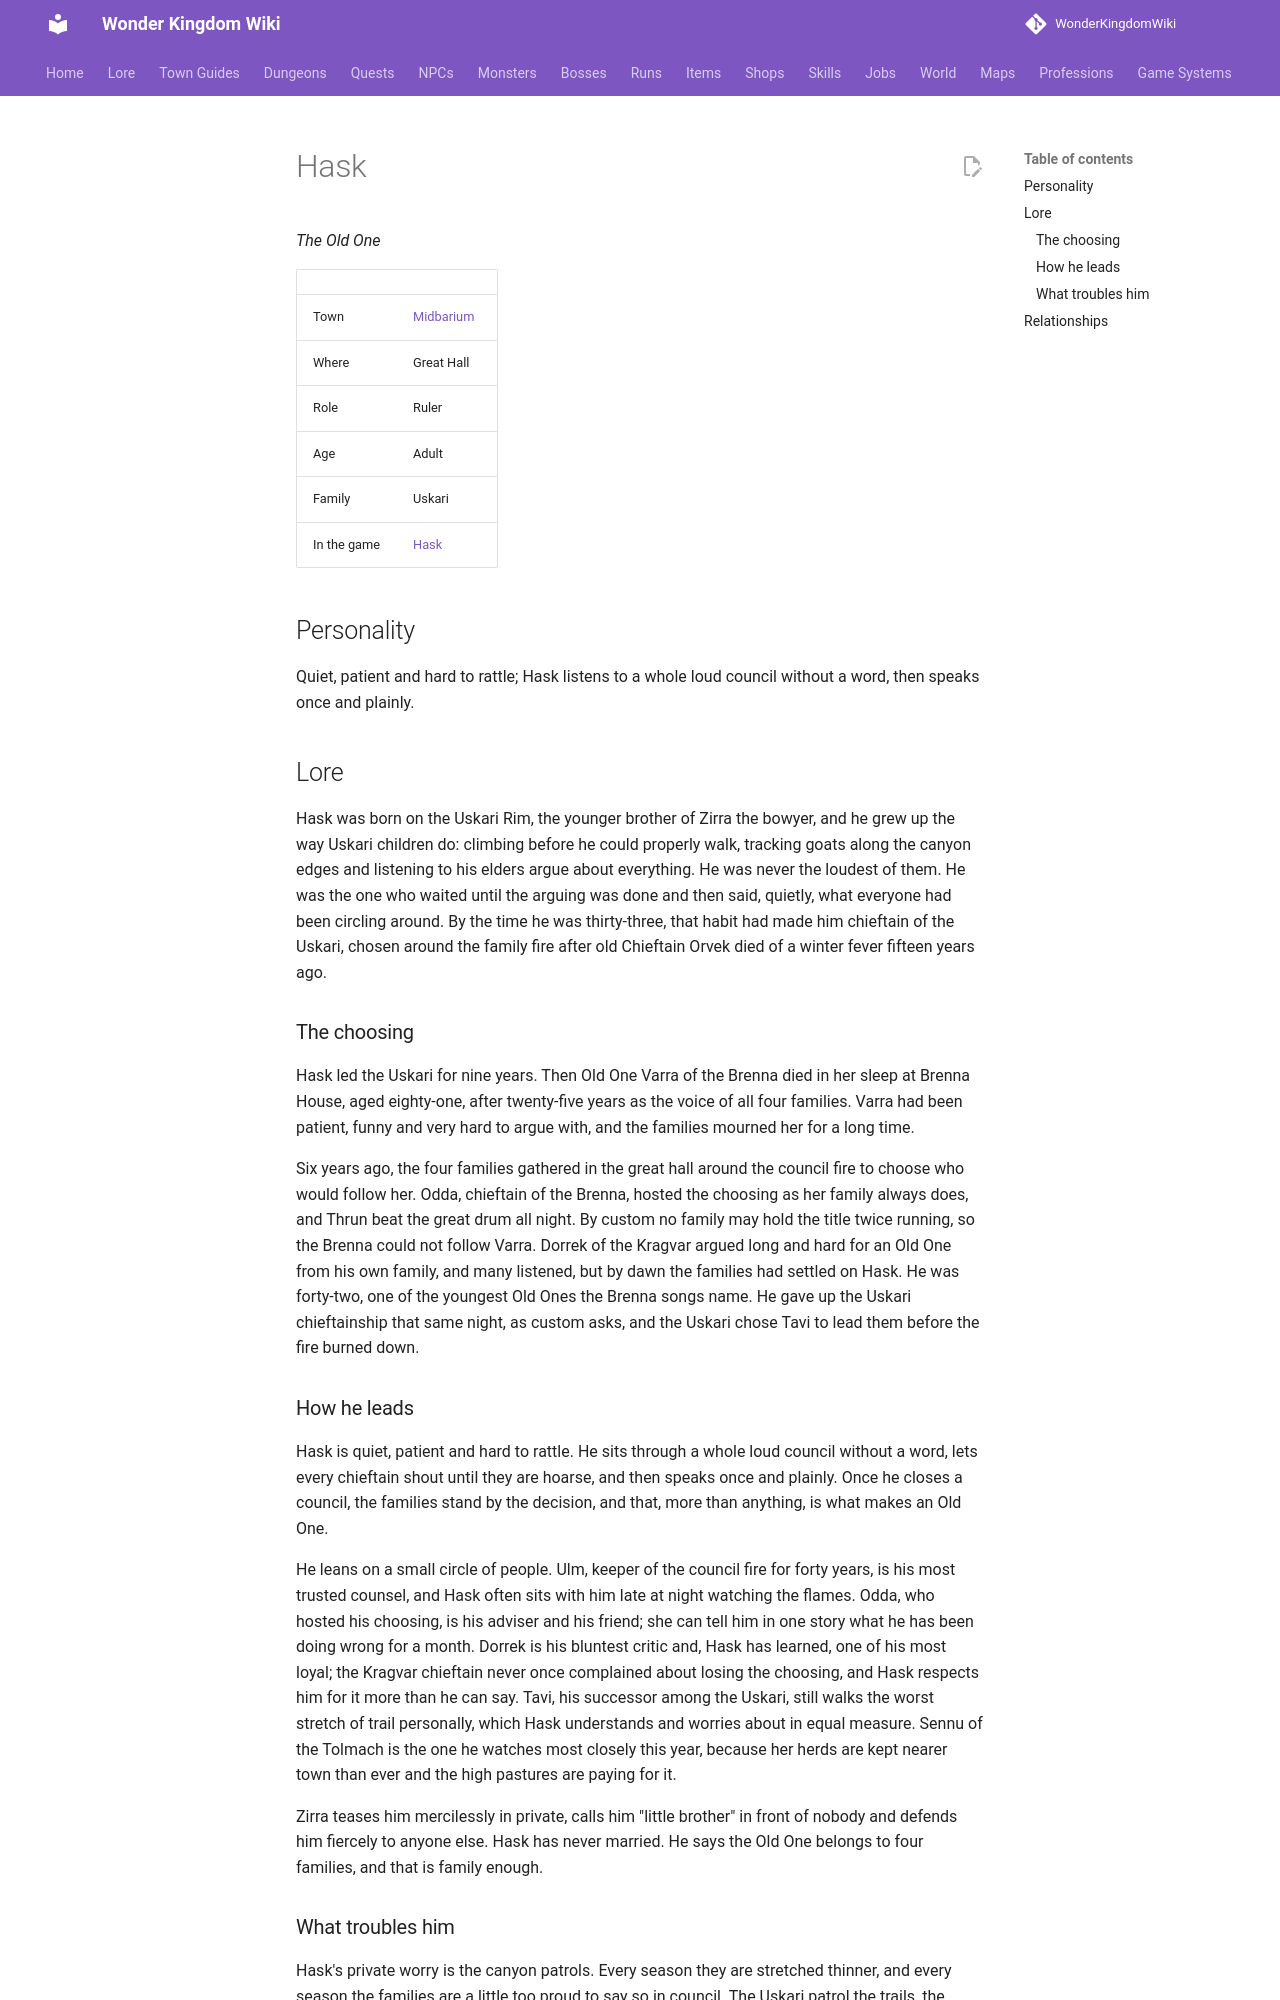

repository: alonohana627/WonderKingdomWiki · page: lore/people/midbarium/old_one_hask/index.html · generator: mkdocs

<!-- Generated by tools/people.py from data/people/. Do not edit: changes are overwritten. -->

# Hask

*The Old One*

|  |  |
|---|---|
| Town | [Midbarium](../../towns/midbarium.md) |
| Where | Great Hall |
| Role | Ruler |
| Age | Adult |
| Family | Uskari |
| In the game | [Hask](../../../npcs/old_one_hask.md) |

## Personality

Quiet, patient and hard to rattle; Hask listens to a whole loud council without a word, then speaks once and plainly.

## Lore

Hask was born on the Uskari Rim, the younger brother of Zirra the bowyer, and he grew up the way Uskari children do: climbing before he could properly walk, tracking goats along the canyon edges and listening to his elders argue about everything. He was never the loudest of them. He was the one who waited until the arguing was done and then said, quietly, what everyone had been circling around. By the time he was thirty-three, that habit had made him chieftain of the Uskari, chosen around the family fire after old Chieftain Orvek died of a winter fever fifteen years ago.

### The choosing

Hask led the Uskari for nine years. Then Old One Varra of the Brenna died in her sleep at Brenna House, aged eighty-one, after twenty-five years as the voice of all four families. Varra had been patient, funny and very hard to argue with, and the families mourned her for a long time.

Six years ago, the four families gathered in the great hall around the council fire to choose who would follow her. Odda, chieftain of the Brenna, hosted the choosing as her family always does, and Thrun beat the great drum all night. By custom no family may hold the title twice running, so the Brenna could not follow Varra. Dorrek of the Kragvar argued long and hard for an Old One from his own family, and many listened, but by dawn the families had settled on Hask. He was forty-two, one of the youngest Old Ones the Brenna songs name. He gave up the Uskari chieftainship that same night, as custom asks, and the Uskari chose Tavi to lead them before the fire burned down.

### How he leads

Hask is quiet, patient and hard to rattle. He sits through a whole loud council without a word, lets every chieftain shout until they are hoarse, and then speaks once and plainly. Once he closes a council, the families stand by the decision, and that, more than anything, is what makes an Old One.

He leans on a small circle of people. Ulm, keeper of the council fire for forty years, is his most trusted counsel, and Hask often sits with him late at night watching the flames. Odda, who hosted his choosing, is his adviser and his friend; she can tell him in one story what he has been doing wrong for a month. Dorrek is his bluntest critic and, Hask has learned, one of his most loyal; the Kragvar chieftain never once complained about losing the choosing, and Hask respects him for it more than he can say. Tavi, his successor among the Uskari, still walks the worst stretch of trail personally, which Hask understands and worries about in equal measure. Sennu of the Tolmach is the one he watches most closely this year, because her herds are kept nearer town than ever and the high pastures are paying for it.

Zirra teases him mercilessly in private, calls him "little brother" in front of nobody and defends him fiercely to anyone else. Hask has never married. He says the Old One belongs to four families, and that is family enough.
